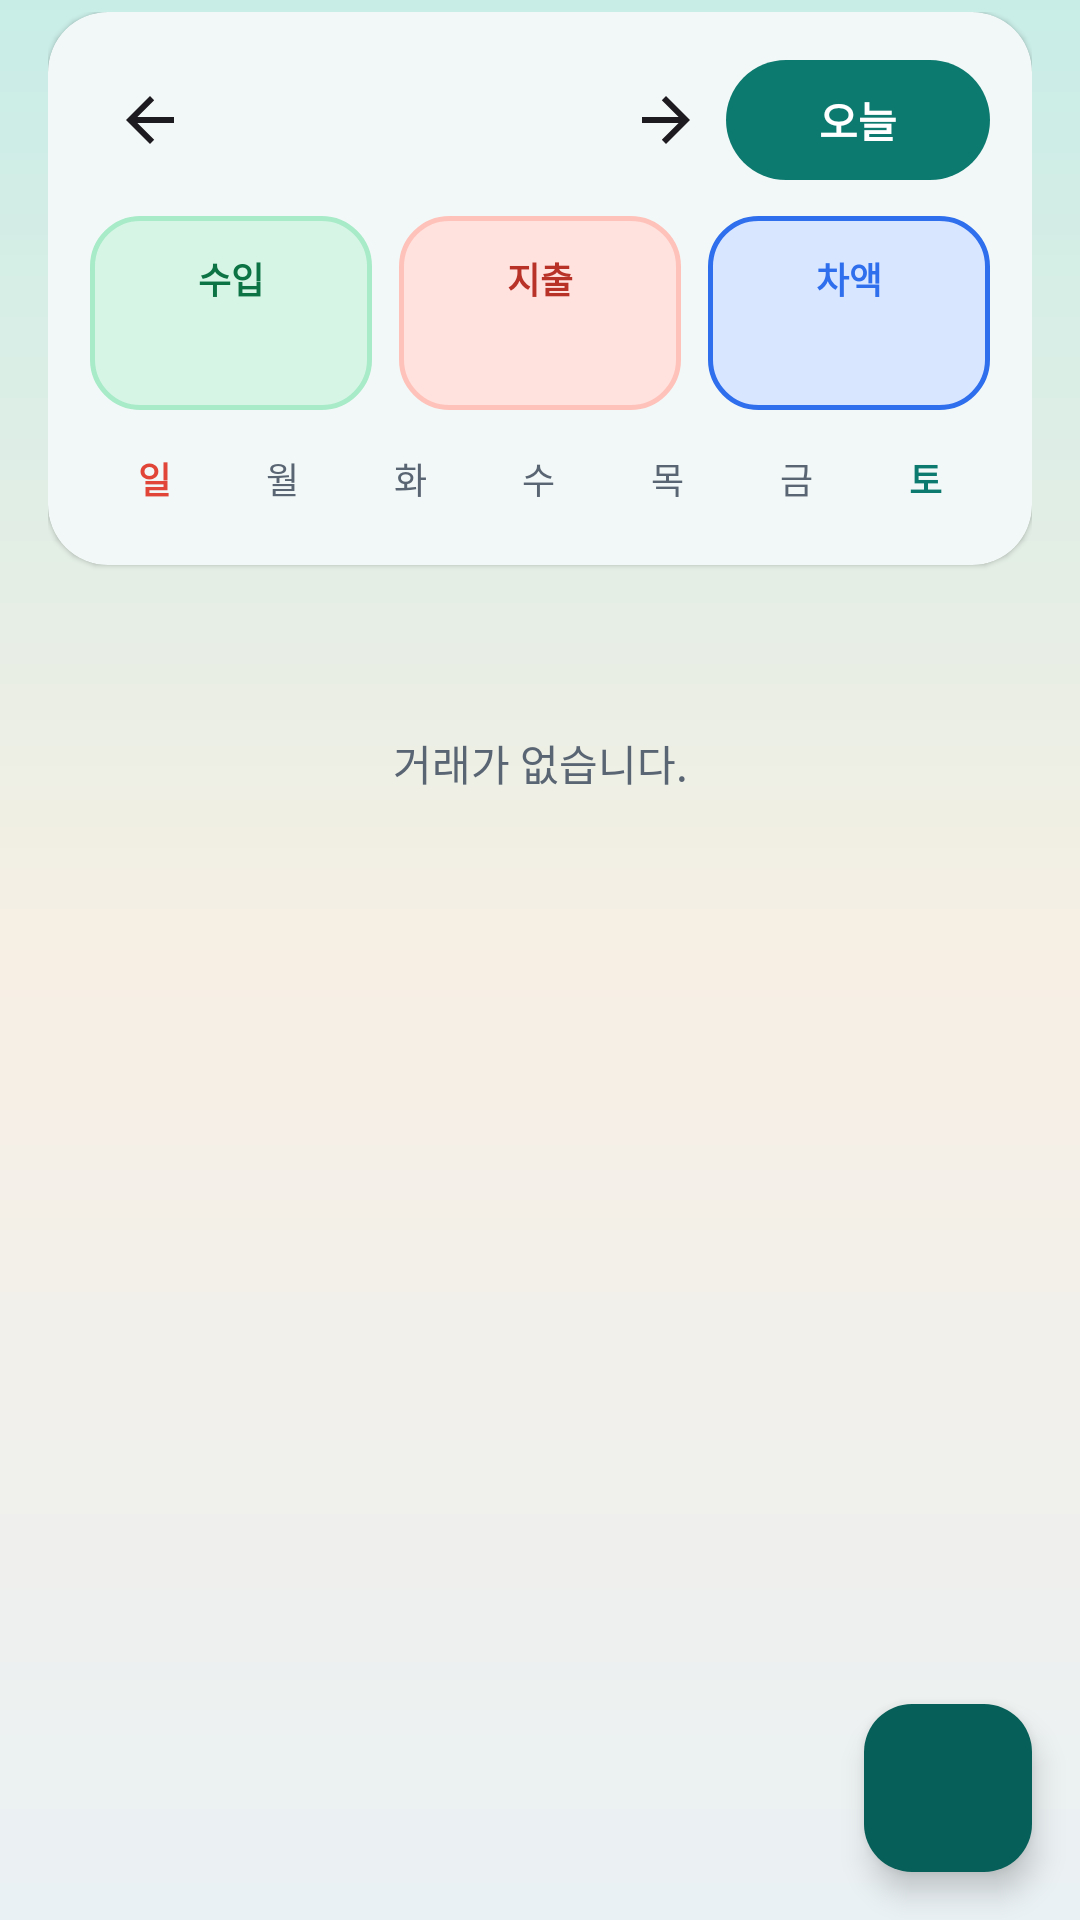

Produce the Android XML layout that renders to this screen, including the resource entries it uses.
<!-- AndroidManifest.xml: application theme Theme.EasyLedger -->
<!-- res/layout/fragment_calendar.xml -->
<?xml version="1.0" encoding="utf-8"?>
<FrameLayout xmlns:android="http://schemas.android.com/apk/res/android"
    xmlns:app="http://schemas.android.com/apk/res-auto"
    android:layout_width="match_parent"
    android:layout_height="match_parent">

    <androidx.core.widget.NestedScrollView
        android:id="@+id/scroll"
        android:layout_width="match_parent"
        android:layout_height="match_parent"
        android:clipToPadding="false"
        android:fillViewport="true"
        android:overScrollMode="ifContentScrolls"
        android:paddingStart="16dp"
        android:paddingTop="4dp"
        android:paddingEnd="16dp"
        android:paddingBottom="88dp">

        <LinearLayout
            android:layout_width="match_parent"
            android:layout_height="wrap_content"
            android:orientation="vertical">

            <com.google.android.material.card.MaterialCardView
                style="@style/Widget.EasyLedger.Card"
                android:layout_width="match_parent"
                android:layout_height="wrap_content"
                app:cardElevation="1dp">

                <LinearLayout
                    android:layout_width="match_parent"
                    android:layout_height="wrap_content"
                    android:orientation="vertical"
                    android:padding="14dp">

                    <LinearLayout
                        android:layout_width="match_parent"
                        android:layout_height="44dp"
                        android:gravity="center_vertical">

                        <ImageButton
                            android:id="@+id/prev_month"
                            android:layout_width="40dp"
                            android:layout_height="40dp"
                            android:background="?attr/selectableItemBackgroundBorderless"
                            android:contentDescription="@string/prev_month"
                            android:src="@drawable/ic_back" />

                        <TextView
                            android:id="@+id/month_label"
                            android:layout_width="0dp"
                            android:layout_height="wrap_content"
                            android:layout_weight="1"
                            android:gravity="center"
                            android:textColor="@color/ink"
                            android:textSize="19sp"
                            android:textStyle="bold" />

                        <ImageButton
                            android:id="@+id/next_month"
                            android:layout_width="40dp"
                            android:layout_height="40dp"
                            android:background="?attr/selectableItemBackgroundBorderless"
                            android:contentDescription="@string/next_month"
                            android:rotation="180"
                            android:src="@drawable/ic_back" />

                        <com.google.android.material.button.MaterialButton
                            android:id="@+id/today_button"
                            style="@style/Widget.Material3.Button"
                            android:layout_width="wrap_content"
                            android:layout_height="40dp"
                            android:insetTop="0dp"
                            android:insetBottom="0dp"
                            android:text="@string/today"
                            android:textStyle="bold"
                            app:backgroundTint="@color/brand"
                            app:cornerRadius="20dp" />
                    </LinearLayout>

                    <LinearLayout
                        android:layout_width="match_parent"
                        android:layout_height="wrap_content"
                        android:layout_marginTop="10dp">

                        <LinearLayout
                            android:layout_width="0dp"
                            android:layout_height="wrap_content"
                            android:layout_marginEnd="6dp"
                            android:layout_weight="1"
                            android:background="@drawable/bg_pill_income"
                            android:gravity="center"
                            android:orientation="vertical"
                            android:padding="12dp">

                            <TextView android:layout_width="wrap_content" android:layout_height="wrap_content" android:text="@string/income" android:textColor="@color/income_deep" android:textSize="12sp" android:textStyle="bold" />
                            <TextView android:id="@+id/income_total" android:layout_width="match_parent" android:layout_height="wrap_content" android:layout_marginTop="4dp" android:gravity="center" android:textColor="@color/income_deep" android:textSize="14sp" android:textStyle="bold" />
                        </LinearLayout>

                        <LinearLayout
                            android:layout_width="0dp"
                            android:layout_height="wrap_content"
                            android:layout_marginStart="3dp"
                            android:layout_marginEnd="3dp"
                            android:layout_weight="1"
                            android:background="@drawable/bg_pill_expense"
                            android:gravity="center"
                            android:orientation="vertical"
                            android:padding="12dp">

                            <TextView android:layout_width="wrap_content" android:layout_height="wrap_content" android:text="@string/expense" android:textColor="@color/expense_deep" android:textSize="12sp" android:textStyle="bold" />
                            <TextView android:id="@+id/expense_total" android:layout_width="match_parent" android:layout_height="wrap_content" android:layout_marginTop="4dp" android:gravity="center" android:textColor="@color/expense_deep" android:textSize="14sp" android:textStyle="bold" />
                        </LinearLayout>

                        <LinearLayout
                            android:layout_width="0dp"
                            android:layout_height="wrap_content"
                            android:layout_marginStart="6dp"
                            android:layout_weight="1"
                            android:background="@drawable/bg_pill_balance"
                            android:gravity="center"
                            android:orientation="vertical"
                            android:padding="12dp">

                            <TextView android:layout_width="wrap_content" android:layout_height="wrap_content" android:text="@string/balance" android:textColor="@color/info" android:textSize="12sp" android:textStyle="bold" />
                            <TextView android:id="@+id/balance_total" android:layout_width="match_parent" android:layout_height="wrap_content" android:layout_marginTop="4dp" android:gravity="center" android:textColor="@color/info" android:textSize="14sp" android:textStyle="bold" />
                        </LinearLayout>
                    </LinearLayout>

                    <LinearLayout
                        android:layout_width="match_parent"
                        android:layout_height="wrap_content"
                        android:layout_marginTop="14dp"
                        android:paddingBottom="2dp">

                        <TextView android:layout_width="0dp" android:layout_height="wrap_content" android:layout_weight="1" android:gravity="center" android:text="일" android:textColor="@color/expense" android:textSize="12sp" android:textStyle="bold" />
                        <TextView android:layout_width="0dp" android:layout_height="wrap_content" android:layout_weight="1" android:gravity="center" android:text="월" android:textColor="@color/neutral" android:textSize="12sp" />
                        <TextView android:layout_width="0dp" android:layout_height="wrap_content" android:layout_weight="1" android:gravity="center" android:text="화" android:textColor="@color/neutral" android:textSize="12sp" />
                        <TextView android:layout_width="0dp" android:layout_height="wrap_content" android:layout_weight="1" android:gravity="center" android:text="수" android:textColor="@color/neutral" android:textSize="12sp" />
                        <TextView android:layout_width="0dp" android:layout_height="wrap_content" android:layout_weight="1" android:gravity="center" android:text="목" android:textColor="@color/neutral" android:textSize="12sp" />
                        <TextView android:layout_width="0dp" android:layout_height="wrap_content" android:layout_weight="1" android:gravity="center" android:text="금" android:textColor="@color/neutral" android:textSize="12sp" />
                        <TextView android:layout_width="0dp" android:layout_height="wrap_content" android:layout_weight="1" android:gravity="center" android:text="토" android:textColor="@color/brand" android:textSize="12sp" android:textStyle="bold" />
                    </LinearLayout>

                    <androidx.recyclerview.widget.RecyclerView
                        android:id="@+id/calendar_grid"
                        android:layout_width="match_parent"
                        android:layout_height="wrap_content"
                        android:nestedScrollingEnabled="false"
                        android:overScrollMode="never"
                        android:paddingTop="4dp" />
                </LinearLayout>
            </com.google.android.material.card.MaterialCardView>

            <TextView
                android:id="@+id/selected_label"
                android:layout_width="match_parent"
                android:layout_height="wrap_content"
                android:layout_marginTop="14dp"
                android:textColor="@color/ink"
                android:textSize="16sp"
                android:textStyle="bold" />

            <TextView
                android:id="@+id/day_empty"
                android:layout_width="match_parent"
                android:layout_height="wrap_content"
                android:gravity="center"
                android:padding="20dp"
                android:text="@string/empty_transactions"
                android:textColor="@color/neutral" />

            <androidx.recyclerview.widget.RecyclerView
                android:id="@+id/day_list"
                android:layout_width="match_parent"
                android:layout_height="wrap_content"
                android:clipToPadding="false"
                android:nestedScrollingEnabled="false"
                android:overScrollMode="never"
                android:paddingTop="4dp" />
        </LinearLayout>
    </androidx.core.widget.NestedScrollView>

    <com.google.android.material.floatingactionbutton.FloatingActionButton
        android:id="@+id/add_fab"
        android:layout_width="wrap_content"
        android:layout_height="wrap_content"
        android:layout_gravity="bottom|end"
        android:layout_margin="16dp"
        android:contentDescription="@string/add_transaction"
        app:backgroundTint="@color/brand_deep"
        app:srcCompat="@drawable/ic_add"
        app:tint="@color/on_brand" />
</FrameLayout>
<!-- resources referenced by this layout -->
<resources>
  <color name="brand">#0D7A70</color>
  <color name="brand_deep">#065F58</color>
  <color name="expense">#E04538</color>
  <color name="expense_deep">#B83228</color>
  <color name="income_deep">#0B7344</color>
  <color name="info">#2F6FED</color>
  <color name="ink">#121A24</color>
  <color name="neutral">#5A6573</color>
  <color name="on_brand">#FFFFFF</color>
  <!-- drawable bg_pill_balance (drawable) -->
  <?xml version="1.0" encoding="utf-8"?>
  <shape xmlns:android="http://schemas.android.com/apk/res/android">
      <solid android:color="@color/info_soft" />
      <corners android:radius="16dp" />
      <stroke
          android:width="1.5dp"
          android:color="@color/info" />
  </shape>
  <!-- drawable bg_pill_expense (drawable) -->
  <?xml version="1.0" encoding="utf-8"?>
  <shape xmlns:android="http://schemas.android.com/apk/res/android">
      <solid android:color="@color/expense_soft" />
      <corners android:radius="16dp" />
      <stroke
          android:width="1.5dp"
          android:color="@color/expense_glow" />
  </shape>
  <!-- drawable bg_pill_income (drawable) -->
  <?xml version="1.0" encoding="utf-8"?>
  <shape xmlns:android="http://schemas.android.com/apk/res/android">
      <solid android:color="@color/income_soft" />
      <corners android:radius="16dp" />
      <stroke
          android:width="1.5dp"
          android:color="@color/income_glow" />
  </shape>
  <!-- drawable ic_back (drawable) -->
  <?xml version="1.0" encoding="utf-8"?>
  <vector xmlns:android="http://schemas.android.com/apk/res/android"
      android:width="24dp"
      android:height="24dp"
      android:viewportWidth="24"
      android:viewportHeight="24"
      android:tint="?attr/colorOnSurface">
      <path android:fillColor="#FFFFFFFF" android:pathData="M20,11H7.8l5.6,-5.6L12,4l-8,8 8,8 1.4,-1.4L7.8,13H20z" />
  </vector>
  <string name="add_transaction">새 입력</string>
  <string name="balance">차액</string>
  <string name="empty_transactions">거래가 없습니다.</string>
  <string name="expense">지출</string>
  <string name="income">수입</string>
  <string name="next_month">다음 달</string>
  <string name="prev_month">이전 달</string>
  <string name="today">오늘</string>
  <style name="Widget.EasyLedger.Card" parent="Widget.Material3.CardView.Elevated">
          <item name="cardElevation">2dp</item>
          <item name="cardCornerRadius">20dp</item>
          <item name="strokeWidth">0dp</item>
          <item name="cardBackgroundColor">@color/card</item>
      </style>
  <color name="info_soft">#D9E6FF</color>
  <color name="expense_soft">#FFE1DD</color>
  <color name="expense_glow">#FFC2BA</color>
  <color name="income_soft">#D6F5E5</color>
  <color name="income_glow">#A8EBC8</color>
  <color name="card">#FFFFFF</color>
  <color name="page">#EAF1F4</color>
  <!-- drawable bg_page (drawable) -->
  <?xml version="1.0" encoding="utf-8"?>
  <shape xmlns:android="http://schemas.android.com/apk/res/android">
      <gradient
          android:angle="160"
          android:centerColor="@color/page_mid"
          android:endColor="@color/page"
          android:startColor="@color/page_top"
          android:type="linear" />
  </shape>
  <color name="page_top">#C8EDE7</color>
  <style name="Widget.EasyLedger.OutlinedButton" parent="Widget.Material3.Button.OutlinedButton">
          <item name="strokeColor">@color/line</item>
          <item name="android:textColor">@color/ink</item>
          <item name="cornerRadius">14dp</item>
      </style>
  <color name="page_mid">#F7EFE4</color>
  <color name="line">#D0DCE2</color>
</resources>
